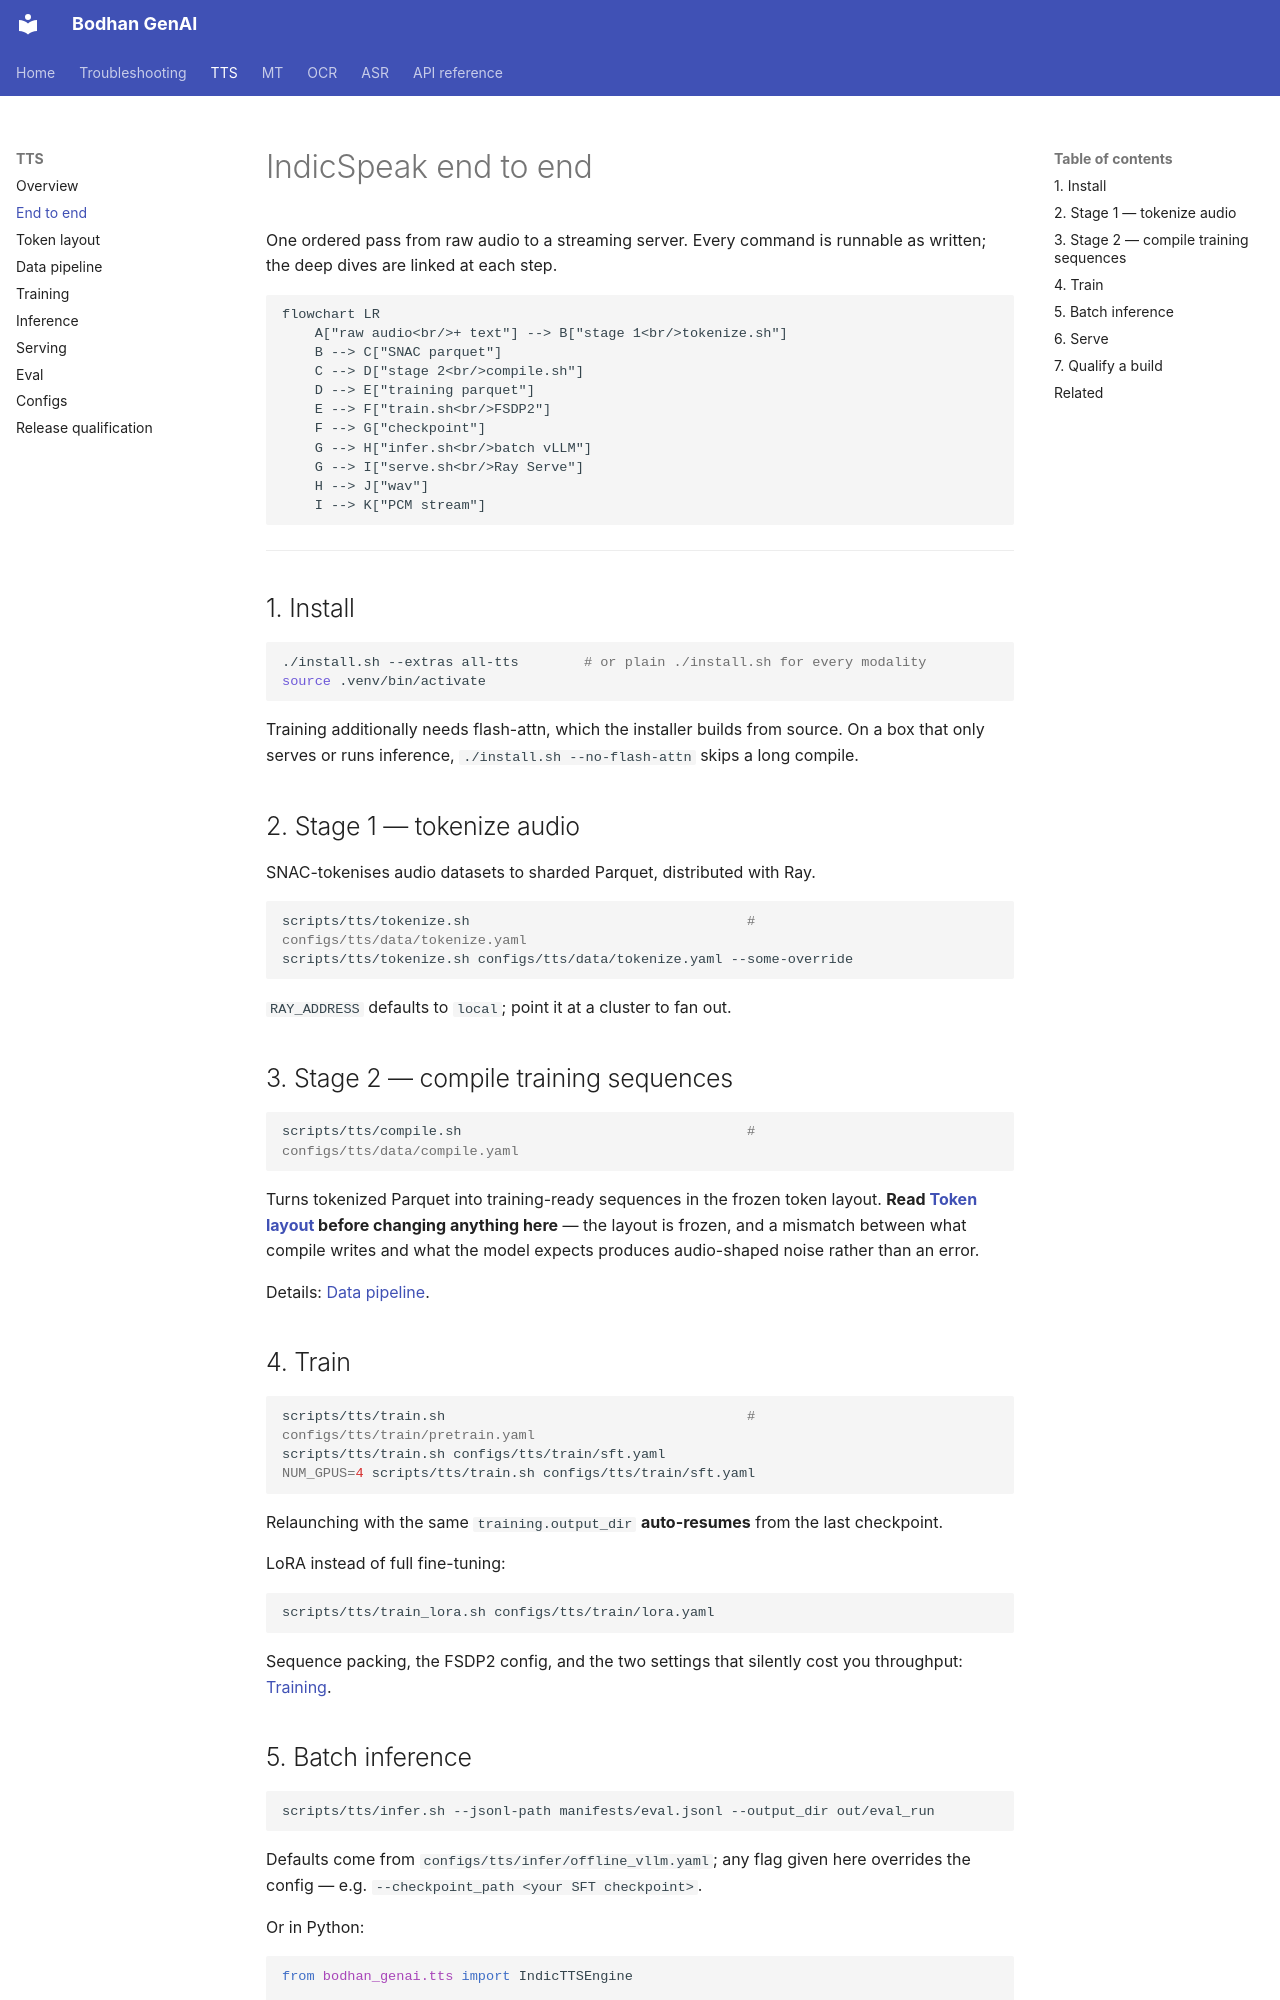

repository: Bodhan-AI/bodhan_genai · page: tts/end-to-end/index.html · generator: mkdocs

# IndicSpeak end to end

One ordered pass from raw audio to a streaming server. Every command is runnable as written; the
deep dives are linked at each step.

```mermaid
flowchart LR
    A["raw audio<br/>+ text"] --> B["stage 1<br/>tokenize.sh"]
    B --> C["SNAC parquet"]
    C --> D["stage 2<br/>compile.sh"]
    D --> E["training parquet"]
    E --> F["train.sh<br/>FSDP2"]
    F --> G["checkpoint"]
    G --> H["infer.sh<br/>batch vLLM"]
    G --> I["serve.sh<br/>Ray Serve"]
    H --> J["wav"]
    I --> K["PCM stream"]
```

---

## 1. Install

```bash
./install.sh --extras all-tts        # or plain ./install.sh for every modality
source .venv/bin/activate
```

Training additionally needs flash-attn, which the installer builds from source. On a box that
only serves or runs inference, `./install.sh --no-flash-attn` skips a long compile.

## 2. Stage 1 — tokenize audio

SNAC-tokenises audio datasets to sharded Parquet, distributed with Ray.

```bash
scripts/tts/tokenize.sh                                  # configs/tts/data/tokenize.yaml
scripts/tts/tokenize.sh configs/tts/data/tokenize.yaml --some-override
```

`RAY_ADDRESS` defaults to `local`; point it at a cluster to fan out.

## 3. Stage 2 — compile training sequences

```bash
scripts/tts/compile.sh                                   # configs/tts/data/compile.yaml
```

Turns tokenized Parquet into training-ready sequences in the frozen token layout. **Read
[Token layout](token_layout.md) before changing anything here** — the layout is frozen, and a
mismatch between what compile writes and what the model expects produces audio-shaped noise
rather than an error.

Details: [Data pipeline](data_pipeline.md).

## 4. Train

```bash
scripts/tts/train.sh                                     # configs/tts/train/pretrain.yaml
scripts/tts/train.sh configs/tts/train/sft.yaml
NUM_GPUS=4 scripts/tts/train.sh configs/tts/train/sft.yaml
```

Relaunching with the same `training.output_dir` **auto-resumes** from the last checkpoint.

LoRA instead of full fine-tuning:

```bash
scripts/tts/train_lora.sh configs/tts/train/lora.yaml
```

Sequence packing, the FSDP2 config, and the two settings that silently cost you throughput:
[Training](training.md).
